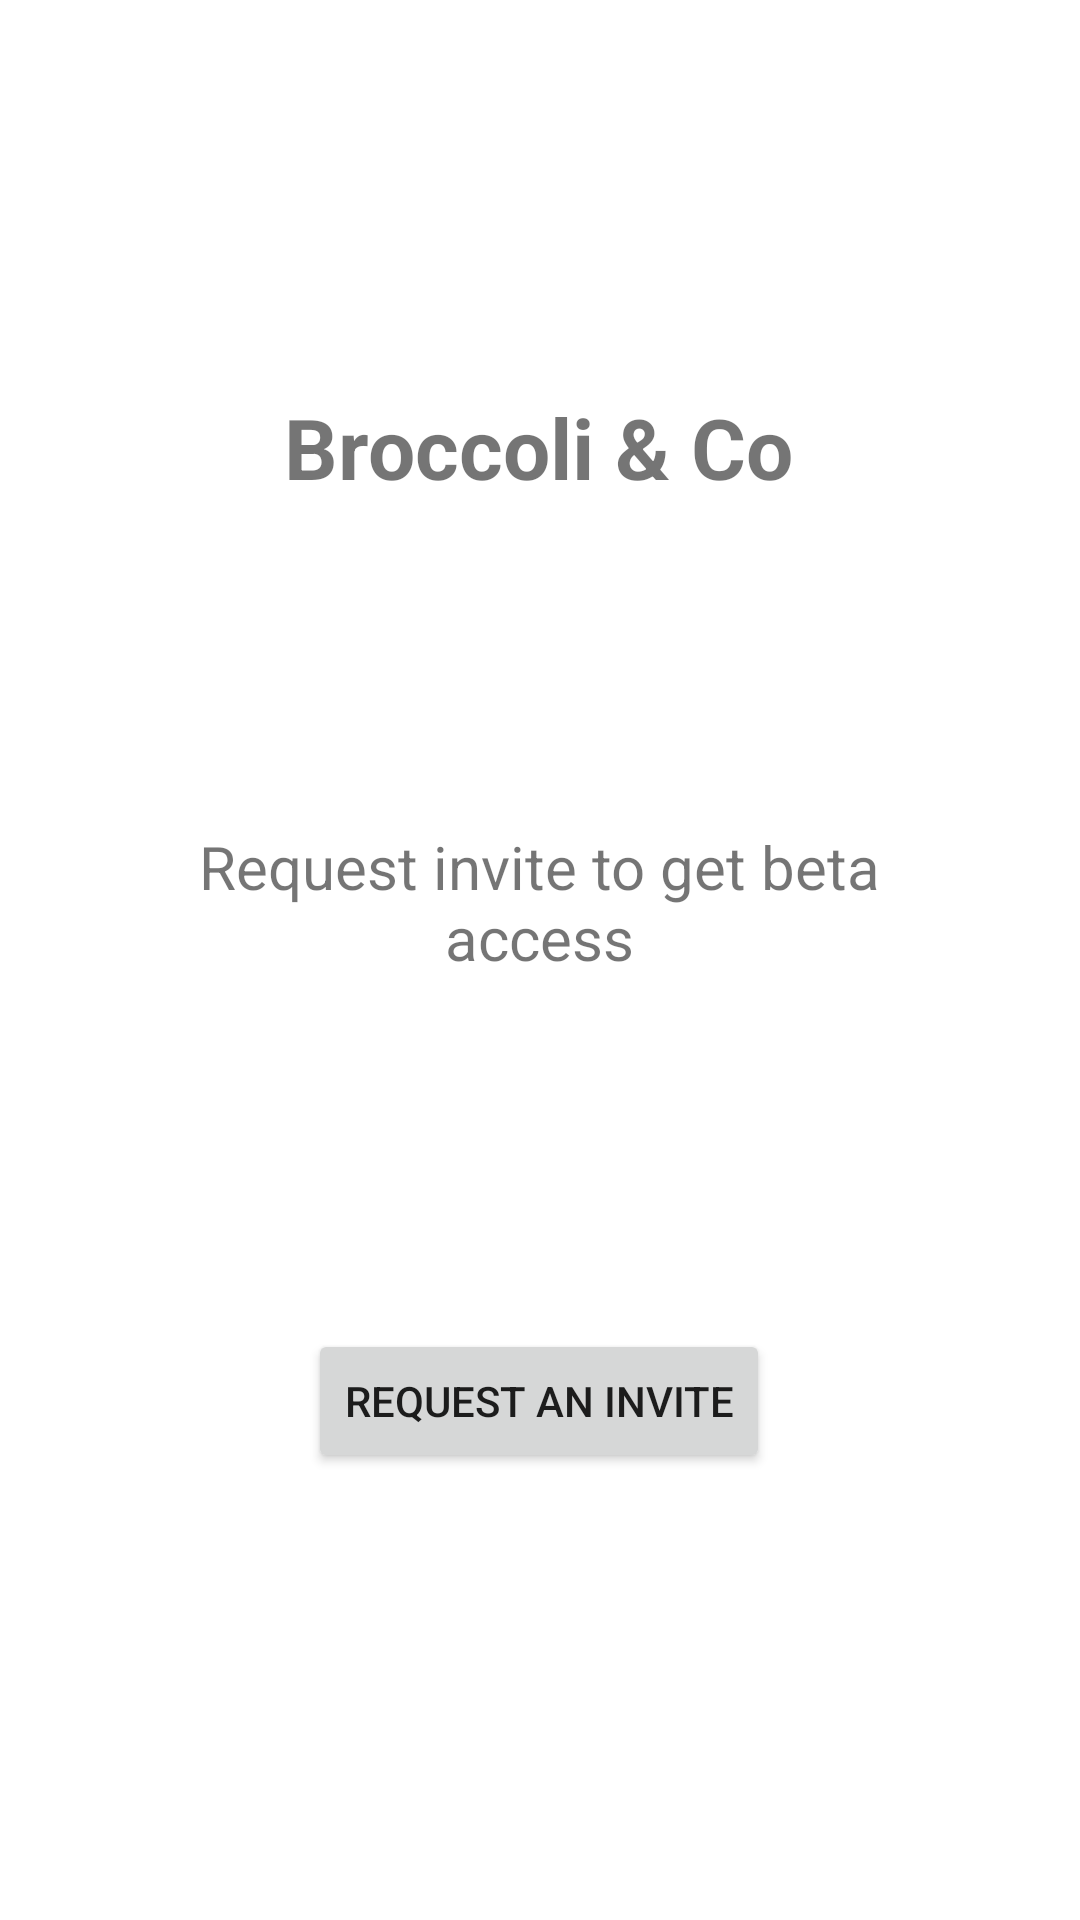

Reconstruct the res/layout file that produces this screen, plus the resources it refers to.
<!-- AndroidManifest.xml: application theme Theme.BlinqAttempt1 -->
<!-- res/layout/activity_main.xml -->
<?xml version="1.0" encoding="utf-8"?>
<androidx.constraintlayout.widget.ConstraintLayout xmlns:android="http://schemas.android.com/apk/res/android"
    xmlns:app="http://schemas.android.com/apk/res-auto"
    xmlns:tools="http://schemas.android.com/tools"
    android:layout_width="match_parent"
    android:layout_height="match_parent"
    tools:context=".MainActivity">

    <TextView
        android:id="@+id/tvHeading"
        android:layout_width="wrap_content"
        android:layout_height="wrap_content"
        android:text="@string/broccoli_amp_co"
        android:textSize="28sp"
        android:textStyle="bold"
        app:layout_constraintBottom_toBottomOf="parent"
        app:layout_constraintEnd_toEndOf="parent"
        app:layout_constraintHorizontal_bias="0.498"
        app:layout_constraintStart_toStartOf="parent"
        app:layout_constraintTop_toTopOf="parent"
        app:layout_constraintVertical_bias="0.216" />

    <TextView
        android:id="@+id/tvSampleText"
        android:layout_width="273dp"
        android:layout_height="166dp"
        android:gravity="center"
        android:text="@string/request_invite_to_get_beta_access"
        android:textSize="20sp"
        app:layout_constraintBottom_toBottomOf="parent"
        app:layout_constraintEnd_toEndOf="parent"
        app:layout_constraintHorizontal_bias="0.498"
        app:layout_constraintStart_toStartOf="parent"
        app:layout_constraintTop_toBottomOf="@+id/tvHeading"
        app:layout_constraintVertical_bias="0.163" />

    <Button
        android:id="@+id/btnReq"
        android:layout_width="wrap_content"
        android:layout_height="wrap_content"
        android:text="@string/request_an_invite"
        app:layout_constraintBottom_toBottomOf="parent"
        app:layout_constraintEnd_toEndOf="parent"
        app:layout_constraintHorizontal_bias="0.498"
        app:layout_constraintStart_toStartOf="parent"
        app:layout_constraintTop_toBottomOf="@+id/tvSampleText"
        app:layout_constraintVertical_bias="0.285" />
</androidx.constraintlayout.widget.ConstraintLayout>
<!-- resources referenced by this layout -->
<resources>
  <string name="broccoli_amp_co">Broccoli &amp; Co</string>
  <string name="request_an_invite">Request an invite</string>
  <string name="request_invite_to_get_beta_access">Request invite to get beta access</string>
  <style name="Theme.BlinqAttempt1" parent="Theme.MaterialComponents.DayNight.DarkActionBar">
          
          <item name="colorPrimary">@color/purple_500</item>
          <item name="colorPrimaryVariant">@color/purple_700</item>
          <item name="colorOnPrimary">@color/white</item>
          
          <item name="colorSecondary">@color/teal_200</item>
          <item name="colorSecondaryVariant">@color/teal_700</item>
          <item name="colorOnSecondary">@color/black</item>
          
          <item name="android:statusBarColor">?attr/colorPrimaryVariant</item>
          
      </style>
  <!-- not gathered from this repository: default colours our renderer supplied (Android Studio template values) -->
  <color name="purple_500">#FF6200EE</color>
  <color name="purple_700">#FF3700B3</color>
  <color name="teal_200">#FF03DAC5</color>
  <color name="teal_700">#FF018786</color>
  <color name="black">#FF000000</color>
  <color name="white">#FFFFFFFF</color>
</resources>
